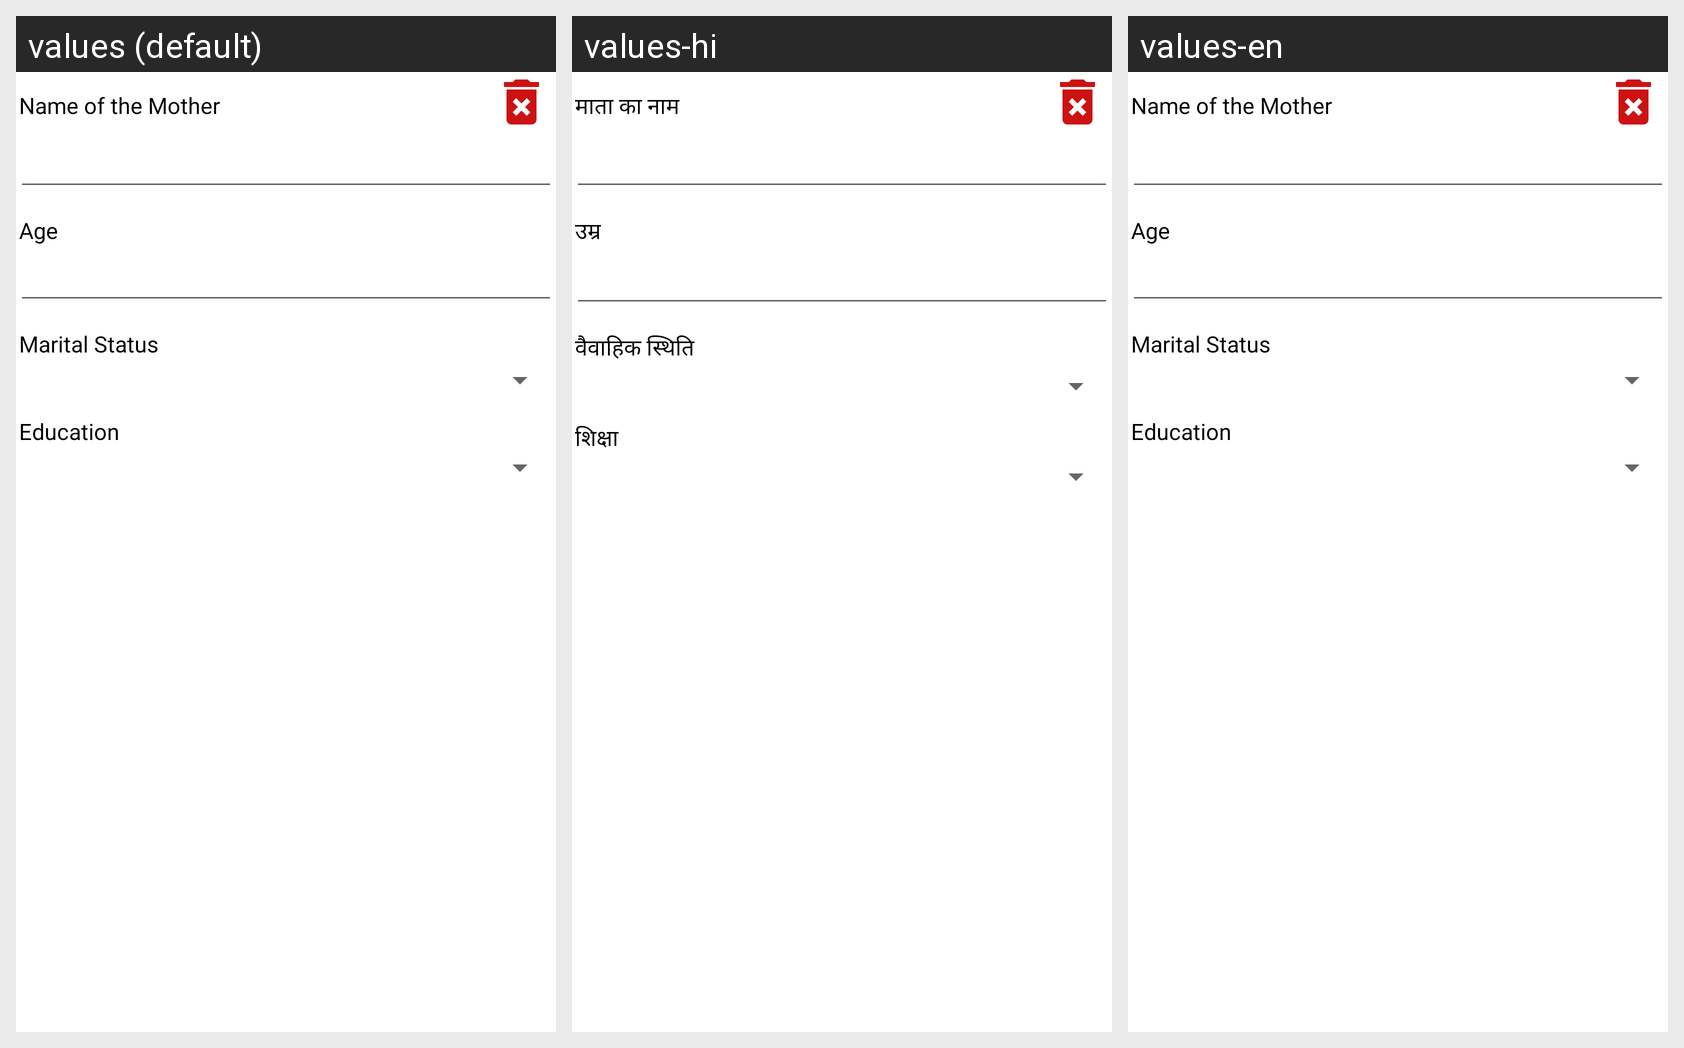

Locale-by-locale string values for the Android screen shown in this grid:
Android screen res/layout/add_more_mother.xml rendered under 3 locales, left to right: values (default), values-hi, values-en. Device: Nexus 5 (rendered at 1080×1920; each locale shown at half size, 540×960, under a caption strip naming it); theme Theme.MaterialComponents.DayNight.NoActionBar.
Strings drawn on this screen, with the default value and each locale's value (text and hints the layout hard-codes, and strings that could not be matched under every locale, appear in the picture but are not listed):

name_of_the_mother
  values: Name of the Mother
  values-hi: माता का नाम
  values-en: Name of the Mother

age
  values: Age
  values-hi: उम्र
  values-en: Age

marital_status
  values: Marital Status
  values-hi: वैवाहिक स्थिति
  values-en: Marital Status

education
  values: Education
  values-hi: शिक्षा
  values-en: Education
